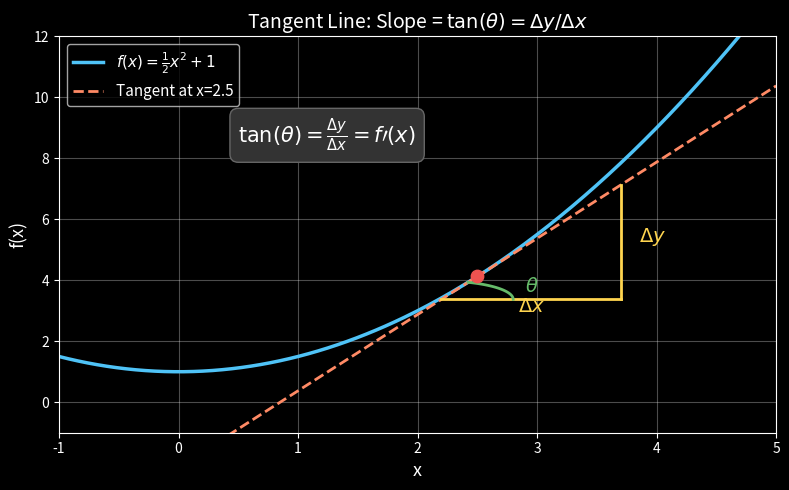

Write Python code to recreate this figure. (Note: this script raises an exception after producing the figure.)
import matplotlib.pyplot as plt
import numpy as np

plt.style.use('dark_background')

# Curve: f(x) = 0.5*x^2 + 1
x = np.linspace(-1, 5, 300)
y = 0.5 * x**2 + 1

# Point of tangency
a = 2.5
fa = 0.5 * a**2 + 1
dfa = a  # derivative of 0.5*x^2 + 1 is x

# Tangent line
tangent = fa + dfa * (x - a)

fig, ax = plt.subplots(figsize=(8, 5))
ax.plot(x, y, color='#4FC3F7', linewidth=2.5, label=r'$f(x) = \frac{1}{2}x^2 + 1$')
ax.plot(x, tangent, '--', color='#FF8A65', linewidth=2, label=f'Tangent at x={a}')
ax.scatter([a], [fa], color='#EF5350', s=80, zorder=5)

# Draw the right triangle on the tangent
dx = 1.5
dy = dfa * dx
x_start = a - 0.3
y_start = fa + dfa * (x_start - a)
x_end = x_start + dx
y_end = y_start + dy

# Triangle edges
ax.plot([x_start, x_end], [y_start, y_start], color='#FFD54F', linewidth=2)  # horizontal
ax.plot([x_end, x_end], [y_start, y_end], color='#FFD54F', linewidth=2)      # vertical

# Labels
ax.text((x_start + x_end) / 2, y_start - 0.4, r'$\Delta x$', ha='center', fontsize=14, color='#FFD54F')
ax.text(x_end + 0.15, (y_start + y_end) / 2, r'$\Delta y$', ha='left', fontsize=14, color='#FFD54F')

# Angle arc
theta = np.degrees(np.arctan(dfa))
arc_angles = np.linspace(0, np.radians(theta), 30)
arc_r = 0.6
arc_x = x_start + arc_r * np.cos(arc_angles)
arc_y = y_start + arc_r * np.sin(arc_angles)
ax.plot(arc_x, arc_y, color='#66BB6A', linewidth=2)
ax.text(x_start + arc_r + 0.1, y_start + 0.25, r'$\theta$', fontsize=14, color='#66BB6A')

# Formula annotation
ax.text(0.5, 8.5, r'$\tan(\theta) = \frac{\Delta y}{\Delta x} = f\prime(x)$',
        fontsize=15, color='white',
        bbox=dict(boxstyle='round,pad=0.4', facecolor='#333333', edgecolor='#666666'))

ax.set_xlabel('x', fontsize=13)
ax.set_ylabel('f(x)', fontsize=13)
ax.set_title(r'Tangent Line: Slope = $\tan(\theta) = \Delta y / \Delta x$', fontsize=14)
ax.legend(fontsize=11, loc='upper left')
ax.grid(True, alpha=0.3)
ax.set_ylim(-1, 12)
ax.set_xlim(-1, 5)

plt.tight_layout()
plt.savefig('/home/saisat/apiboot/apiboot.ideas/static/images/sainageswar/calculus-derivatives-tangent-triangle.png', dpi=150, bbox_inches='tight')
plt.close()
print("Saved: calculus-derivatives-tangent-triangle.png")
